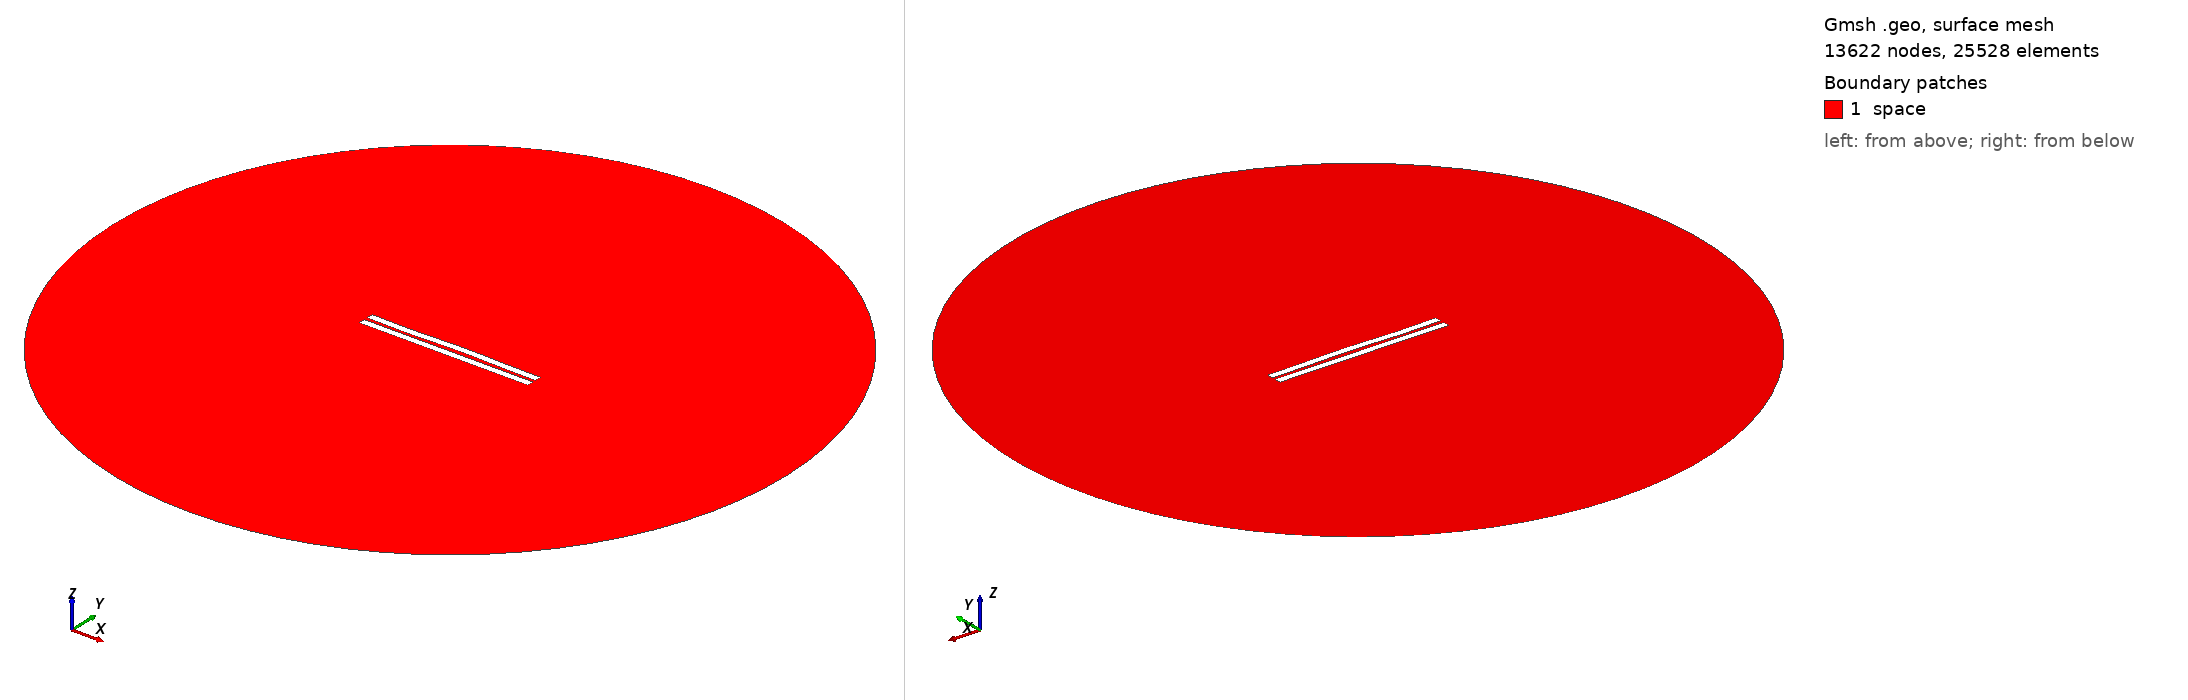

Gmsh geometry script, surface-meshed: 13622 nodes, 25528 surface elements. Boundary patches (legend numbers): 1 space. Left view from above one corner, right view from below the opposite corner. Legend entries are the model's physical surfaces. The drawing asked Gmsh for element sizes between 1% and 20% of the model's largest extent; the script's own settings can give other sizes.

=== 2226.geo (drawn) ===
//---------------------------------------
// Geometry kernel
//---------------------------------------

SetFactory("OpenCASCADE");



//---------------------------------------
// Parameters of the geometry
//---------------------------------------

// Overetch of the upper plate
overetch = 0.0;

// Distance between the plates
distance = 2.25;

// Discretization over the x axis (for the deformation)
nx = 50; 

// Length of the plate
L = 100 - overetch; 

// Number of modes
n = 4; 

// 1st mode coefficient
coeff(1) = 0.0;
beta(1) = 0.596864 * 3.1415926535 / L;

// 2nd mode coefficient
coeff(2) = 0.15;
beta(2) = 1.49418 * 3.1415926535 / L;

// 3rd mode coefficient
coeff(3) = -0.15;
beta(3) = 2.50025 * 3.1415926535 / L;

// 4th mode coefficient
coeff(4) = -0.15;
beta(4) = 3.49999 * 3.1415926535 / L;



//---------------------------------------
// Upper plate (deformed rectangle)
//---------------------------------------

// Coordiantes of the upper plate
xmin = -50;
xmax = 50 - overetch;

// Height of the upper plate
yheight = 4 - 2 * overetch;

// Indexes of the points
UpperID[] = {};
LowerID[] = {};
LeftID[] = {};
RightID[] = {};

// Point index
p = 1;

// Horizontal edges
For i In {1:nx}
    x = xmin + (i-1)*(xmax - xmin)/(nx-1);

    y_bottom = distance / 2 + overetch;
    For j In {1:n}
        C = (Cosh(beta(j)*L) + Cos(beta(j)*L)) / (Sinh(beta(j)*L) + Sin(beta(j)*L));
        y_bottom  = y_bottom + coeff(j) * (Cosh(beta(j)*(x+50)) - Cos(beta(j)*(x+50)) - C * (Sinh(beta(j)*(x+50)) - Sin(beta(j)*(x+50))));
    EndFor

    y_top = y_bottom + yheight;

    Point(p) = {x, y_top, 0, 1.0};
    UpperID[i] = p;
    p = p + 1;

    Point(p) = {x, y_bottom, 0, 1.0};
    LowerID[i] = p;
    p = p + 1;
EndFor

// Create point lists
UpperPts[] = {}; LowerPts[] = {};
For i In {1:nx}
  UpperPts[] += {UpperID[i]};
  LowerPts[] += {LowerID[i]};
EndFor

// Build splines
Spline(1) = {UpperPts[]};
Spline(2) = {LowerPts[]};
Line(3) = {LowerPts[nx-1], UpperPts[nx-1]};
Line(4) = {LowerPts[0], UpperPts[0]};

// Build the plane surface
Curve Loop(1) = {2, 3, -1, -4};
Plane Surface(1) = {1};



//---------------------------------------
// Lower plate (rectangle)
//---------------------------------------

// Vertices
Point(1001) = {-50, -1, 0, 1.0};
Point(1002) = { 50, -1, 0, 1.0};
Point(1003) = { 50,  -5, 0, 1.0};
Point(1004) = {-50,  -5, 0, 1.0};

// Edges
Line(5) = {1001, 1002};
Line(6) = {1002, 1003};
Line(7) = {1003, 1004};
Line(8) = {1004, 1001};

// Plane surface
Line Loop(2) = {5, 6, 7, 8};
Plane Surface(2) = {2}; 



//---------------------------------------
// Outer (fictious) boundary
//---------------------------------------

// Points
Point(1005) = {0, 0, 0};       // Center
Point(1006) = {200, 0, 0};     // Start point
Point(1007) = {0, 200, 0};     // 90 degrees
Point(1008) = {-200, 0, 0};    // 180 degrees
Point(1009) = {0, -200, 0};    // 270 degrees

// Circle arcs (each needs start, center, end)
Circle(9) = {1006, 1005, 1007};
Circle(10) = {1007, 1005, 1008};
Circle(11) = {1008, 1005, 1009};
Circle(12) = {1009, 1005, 1006};

// Plane surface for the entire domain
Curve Loop(3) = {9, 10, 11, 12};
Surface(3) = {3};

// Subtract the plates from the whole domain to obtain the actual domain where we want to solve the equations
BooleanDifference{ Surface{3}; Delete; }{ Surface{1}; Surface{2}; Delete; }




//---------------------------------------
// Transfinite Lines/Curves
//---------------------------------------

// Set the number of points on the boundaries
r = 7;

// Plates
Transfinite Curve {1, 2} = 50*r Using Progression 1;
Transfinite Curve {3, 4} = 2*r Using Progression 1;
Transfinite Line {5, 7} = 50*r Using Progression 1;
Transfinite Line {6, 8} = 2*r Using Progression 1;

// Outer boundary
Transfinite Line {9, 10, 11, 12} = 20 Using Progression 1;



//---------------------------------------
// Physical groups
//---------------------------------------                

// Physical curves (boundaries)
Physical Line("force_segment", 10) = {2};
Physical Line("upper_plate", 11) = {1, 3, 4};
Physical Line("lower_plate", 12) = {5, 6, 7, 8};
Physical Line("boundary", 20) = {9, 10, 11, 12};

// Physical Surfaces
Physical Surface("space", 30) = {3};



//---------------------------------------
// 6. Generate the Mesh
//---------------------------------------

// 2D mesh generation
Mesh 2;
